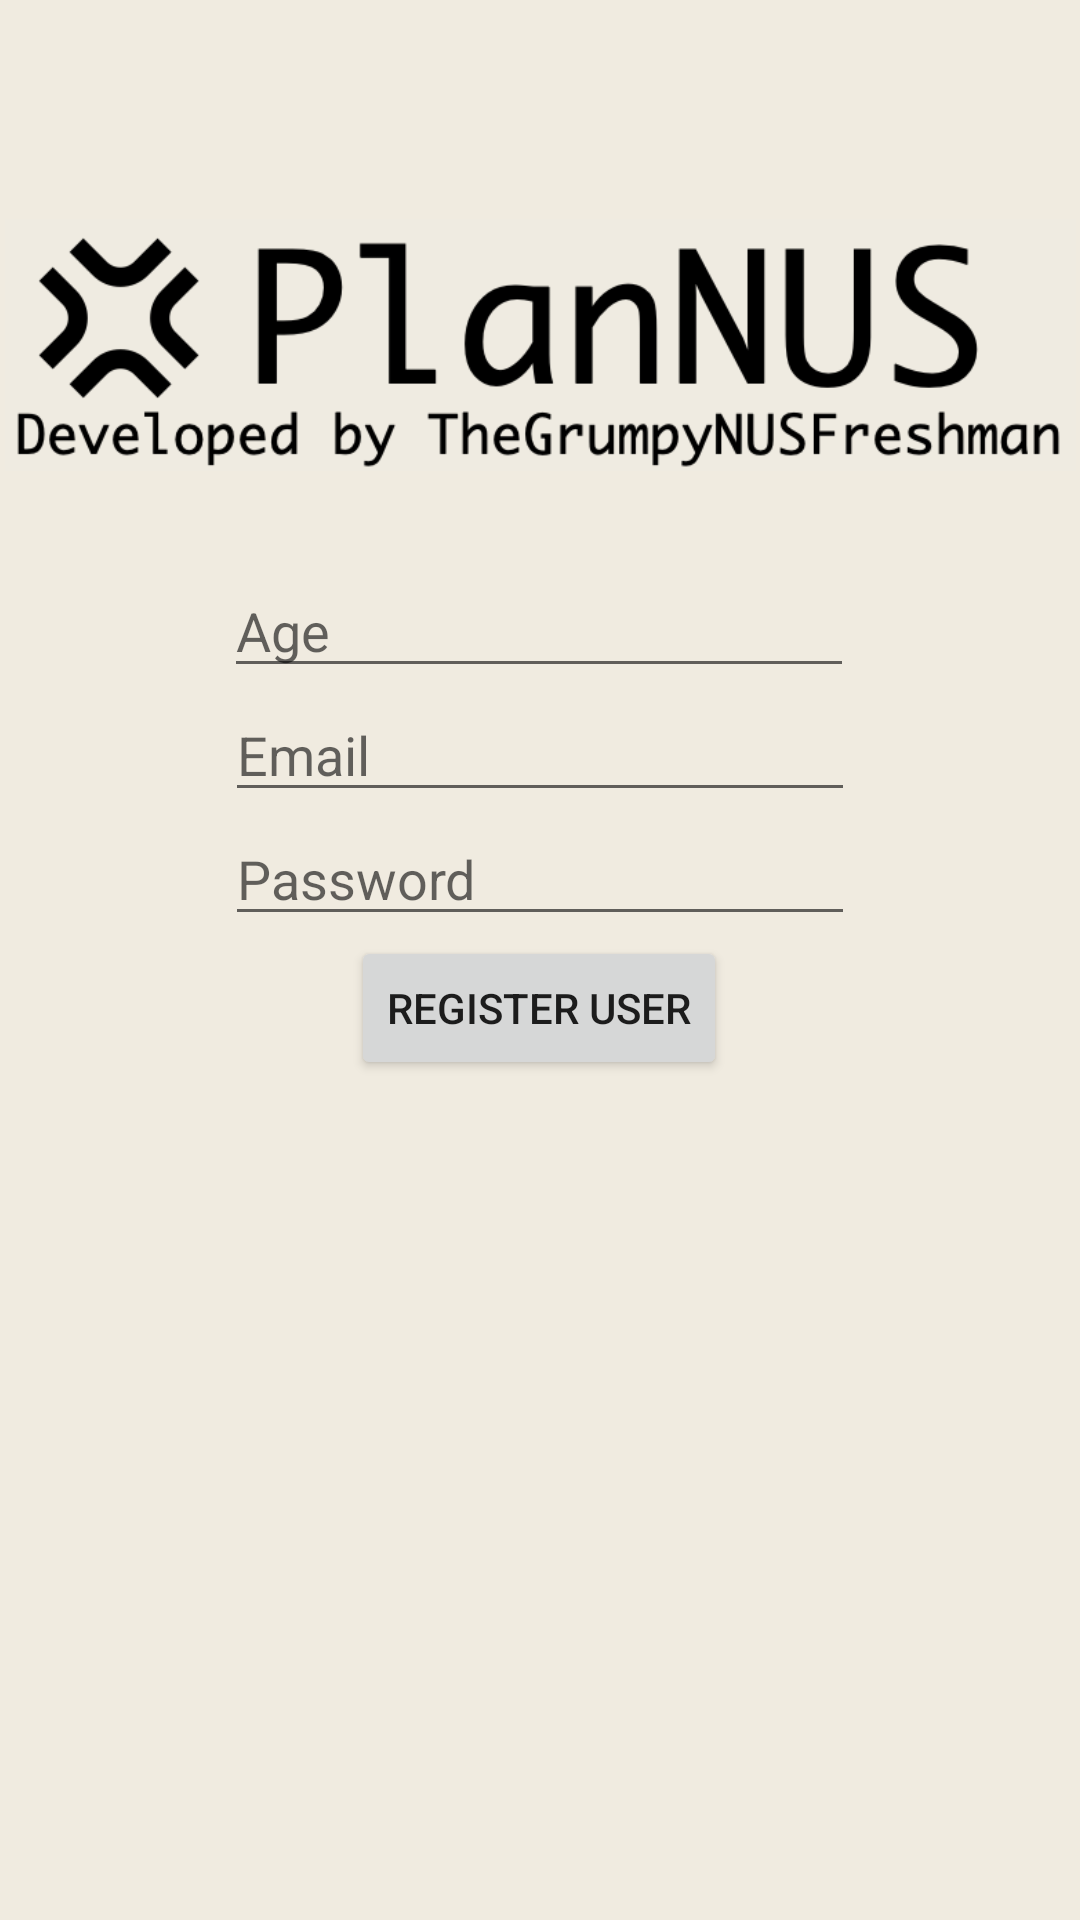

Produce the Android XML layout that renders to this screen, including the resource entries it uses.
<!-- AndroidManifest.xml: application theme Theme.PlanNUS -->
<!-- res/layout/activity_register_user.xml -->
<?xml version="1.0" encoding="utf-8"?>
<androidx.constraintlayout.widget.ConstraintLayout xmlns:android="http://schemas.android.com/apk/res/android"
    xmlns:app="http://schemas.android.com/apk/res-auto"
    xmlns:tools="http://schemas.android.com/tools"
    android:layout_width="match_parent"
    android:layout_height="match_parent"
    android:background="@color/bg_colour"
    tools:context=".Activities.RegisterUser">

    <Button
        android:id="@+id/registerUser"
        android:layout_width="wrap_content"
        android:layout_height="wrap_content"
        android:layout_marginBottom="280dp"
        android:text="@string/RegisterUser"
        app:layout_constraintBottom_toBottomOf="parent"
        app:layout_constraintEnd_toEndOf="parent"
        app:layout_constraintHorizontal_bias="0.498"
        app:layout_constraintStart_toStartOf="parent" />

    <EditText
        android:id="@+id/password"
        android:layout_width="wrap_content"
        android:layout_height="wrap_content"
        android:ems="10"
        android:inputType="textPassword"
        android:hint="@string/Password"
        android:autofillHints="password"
        app:layout_constraintBottom_toTopOf="@+id/registerUser"
        app:layout_constraintEnd_toEndOf="parent"
        app:layout_constraintStart_toStartOf="parent" />

    <EditText
        android:id="@+id/email"
        android:layout_width="wrap_content"
        android:layout_height="wrap_content"
        android:ems="10"
        android:inputType="textEmailAddress"
        android:hint="@string/RegisterEmail"
        android:autofillHints="emailAddress"
        app:layout_constraintBottom_toTopOf="@+id/password"
        app:layout_constraintEnd_toEndOf="parent"
        app:layout_constraintStart_toStartOf="parent" />

    <EditText
        android:id="@+id/age"
        android:layout_width="wrap_content"
        android:layout_height="wrap_content"
        android:ems="10"
        android:inputType="textPersonName"
        android:hint="@string/RegisterAge"
        android:autofillHints="age"
        app:layout_constraintBottom_toTopOf="@+id/email"
        app:layout_constraintEnd_toEndOf="parent"
        app:layout_constraintHorizontal_bias="0.497"
        app:layout_constraintStart_toStartOf="parent" />

    <EditText
        android:id="@+id/fullName"
        android:layout_width="wrap_content"
        android:layout_height="wrap_content"
        android:ems="10"
        android:inputType="textPersonName"
        android:hint="@string/FullName"
        android:autofillHints="name"
        app:layout_constraintBottom_toTopOf="@+id/age"
        app:layout_constraintEnd_toEndOf="parent"
        app:layout_constraintHorizontal_bias="0.497"
        app:layout_constraintStart_toStartOf="parent"
        app:layout_constraintTop_toBottomOf="@+id/registerUserLogo"
        app:layout_constraintVertical_bias="1.0" />

    <ProgressBar
        android:id="@+id/progressBar"
        android:layout_width="wrap_content"
        android:layout_height="wrap_content"
        android:layout_centerInParent="true"
        android:visibility="gone"
        app:layout_constraintBottom_toBottomOf="parent"
        app:layout_constraintEnd_toEndOf="parent"
        app:layout_constraintHorizontal_bias="0.498"
        app:layout_constraintStart_toStartOf="parent"
        app:layout_constraintTop_toTopOf="parent"
        app:layout_constraintVertical_bias="0.74"
        tools:ignore="MissingConstraints" />

    <ImageView
        android:id="@+id/registerUserLogo"
        android:layout_width="357dp"
        android:layout_height="150dp"
        android:layout_marginTop="40dp"
        app:layout_constraintEnd_toEndOf="parent"
        app:layout_constraintStart_toStartOf="parent"
        app:layout_constraintTop_toTopOf="parent"
        app:srcCompat="@drawable/plannus_logo_color" />

</androidx.constraintlayout.widget.ConstraintLayout>
<!-- resources referenced by this layout -->
<resources>
  <color name="bg_colour">#F0EBE0</color>
  <!-- drawable plannus_logo_color: png bitmap (drawable, 34762 bytes) -->
  <string name="FullName">Full Name</string>
  <string name="Password">Password</string>
  <string name="RegisterAge">Age</string>
  <string name="RegisterEmail">Email</string>
  <string name="RegisterUser">REGISTER USER</string>
  <style name="Theme.PlanNUS" parent="Theme.MaterialComponents.DayNight.DarkActionBar">
          
          <item name="colorPrimary">@color/purple_500</item>
          <item name="colorPrimaryVariant">@color/purple_700</item>
          <item name="colorOnPrimary">@color/white</item>
          
          <item name="colorSecondary">@color/teal_200</item>
          <item name="colorSecondaryVariant">@color/teal_700</item>
          <item name="colorOnSecondary">@color/black</item>
          
          <item name="android:statusBarColor" tools:targetApi="l">?attr/colorPrimaryVariant</item>
          
      </style>
  <color name="purple_500">#FF6200EE</color>
  <color name="purple_700">#FF3700B3</color>
  <color name="white">#FFFFFFFF</color>
  <color name="teal_200">#FF03DAC5</color>
  <color name="teal_700">#FF018786</color>
  <color name="black">#FF000000</color>
</resources>
